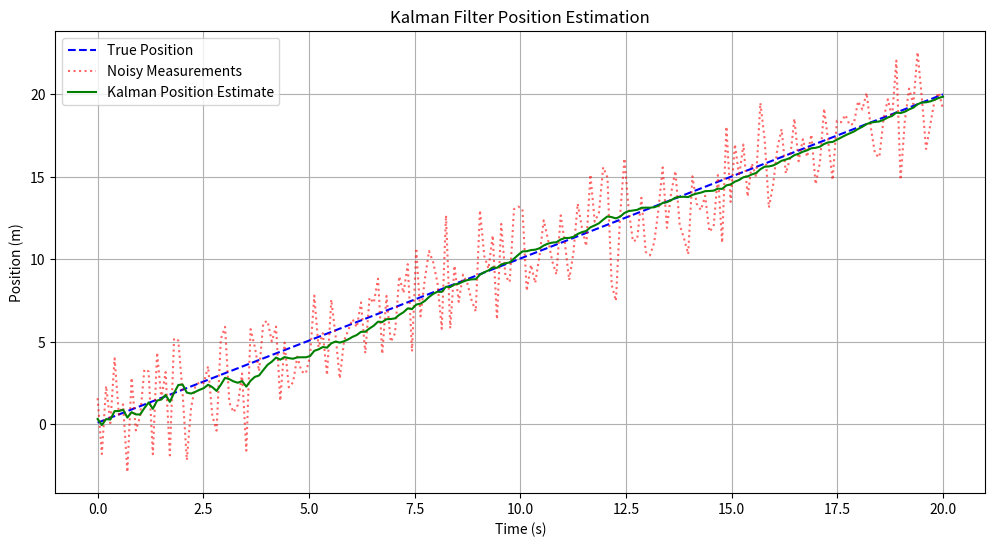
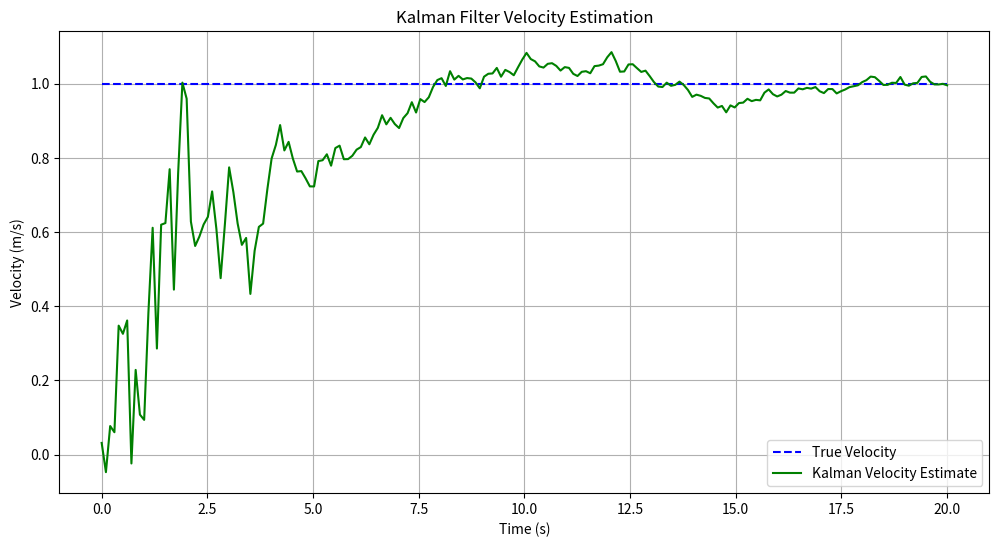
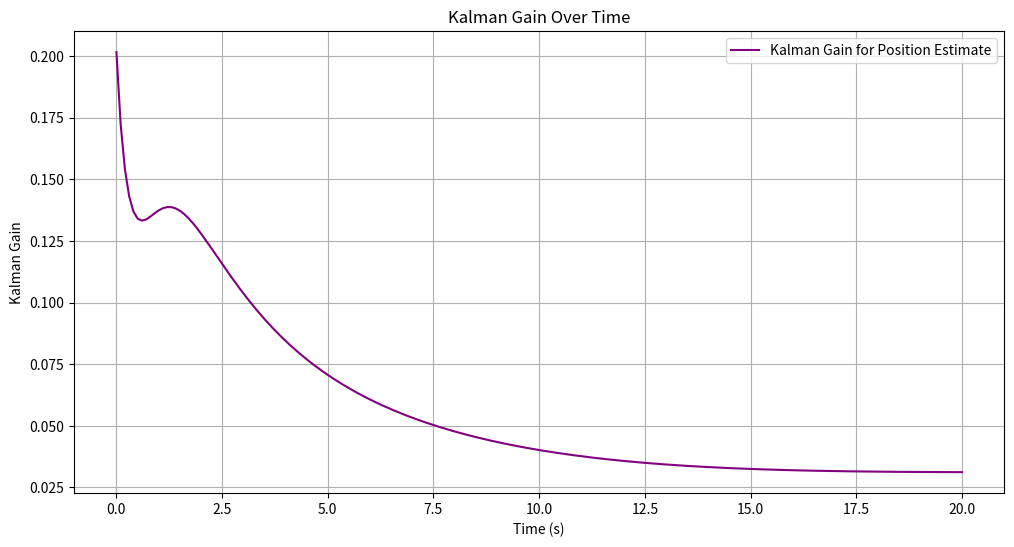

The script that saved these images, in order:
import numpy as np
import matplotlib.pyplot as plt

# Parameters for the simulation
dt = 0.1  # time step (s)
total_time = 20  # total time for the simulation (s)
n_steps = int(total_time / dt)

# True initial conditions
true_position = 0  # starting position (m)
true_velocity = 1  # constant velocity (m/s)

# Initial conditions for the Kalman filter
position_estimate = 0
velocity_estimate = 0
position_var = 1  # initial position variance
velocity_var = 1  # initial velocity variance

# Noise parameters
measurement_noise_std = 2  # standard deviation of measurement noise
process_noise_std = 0.1  # standard deviation of process noise

# State transition matrix
A = np.array([[1, dt], [0, 1]])
# Process noise covariance matrix
Q = np.array([[dt**4/4, dt**3/2], [dt**3/2, dt**2]]) * process_noise_std**2
# Observation matrix
H = np.array([[1, 0]])
# Measurement noise covariance
R = np.array([[measurement_noise_std**2]])

# Initialize arrays to store results
true_positions = []
measurements = []
kalman_positions = []
kalman_velocities = []
kalman_gains = []

# Initial state estimate and covariance
x_estimate = np.array([[position_estimate], [velocity_estimate]])
P = np.array([[position_var, 0], [0, velocity_var]])

# Simulation loop
for step in range(n_steps):
    # True state update (position and velocity)
    true_position += true_velocity * dt
    true_positions.append(true_position)
    
    # Simulated noisy measurement
    measurement = true_position + np.random.normal(0, measurement_noise_std)
    measurements.append(measurement)
    
    # Kalman filter prediction
    x_predict = A @ x_estimate
    P_predict = A @ P @ A.T + Q
    
    # Kalman gain
    S = H @ P_predict @ H.T + R
    K = P_predict @ H.T @ np.linalg.inv(S)
    
    # Measurement update
    y = measurement - (H @ x_predict)  # residual
    x_estimate = x_predict + K @ y
    P = (np.eye(2) - K @ H) @ P_predict
    
    # Store Kalman filter estimates
    kalman_positions.append(x_estimate[0, 0])
    kalman_velocities.append(x_estimate[1, 0])
    kalman_gains.append(K[0, 0])  # Store only the position component of the Kalman Gain

# Plotting the results
time = np.linspace(0, total_time, n_steps)

plt.figure(figsize=(12, 6))

# Plot true positions and measurements
plt.plot(time, true_positions, label="True Position", linestyle="--", color="blue")
plt.plot(time, measurements, label="Noisy Measurements", linestyle=":", color="red", alpha=0.6)

# Plot Kalman filter estimates
plt.plot(time, kalman_positions, label="Kalman Position Estimate", color="green")

plt.xlabel("Time (s)")
plt.ylabel("Position (m)")
plt.title("Kalman Filter Position Estimation")
plt.legend()
plt.grid()
plt.show()

# Velocity plot
plt.figure(figsize=(12, 6))
plt.plot(time, [true_velocity]*n_steps, label="True Velocity", linestyle="--", color="blue")
plt.plot(time, kalman_velocities, label="Kalman Velocity Estimate", color="green")
plt.xlabel("Time (s)")
plt.ylabel("Velocity (m/s)")
plt.title("Kalman Filter Velocity Estimation")
plt.legend()
plt.grid()
plt.show()

# Plot Kalman Gain over time
plt.figure(figsize=(12, 6))
plt.plot(time, kalman_gains, label="Kalman Gain for Position Estimate", color="purple")
plt.xlabel("Time (s)")
plt.ylabel("Kalman Gain")
plt.title("Kalman Gain Over Time")
plt.legend()
plt.grid()
plt.show()
